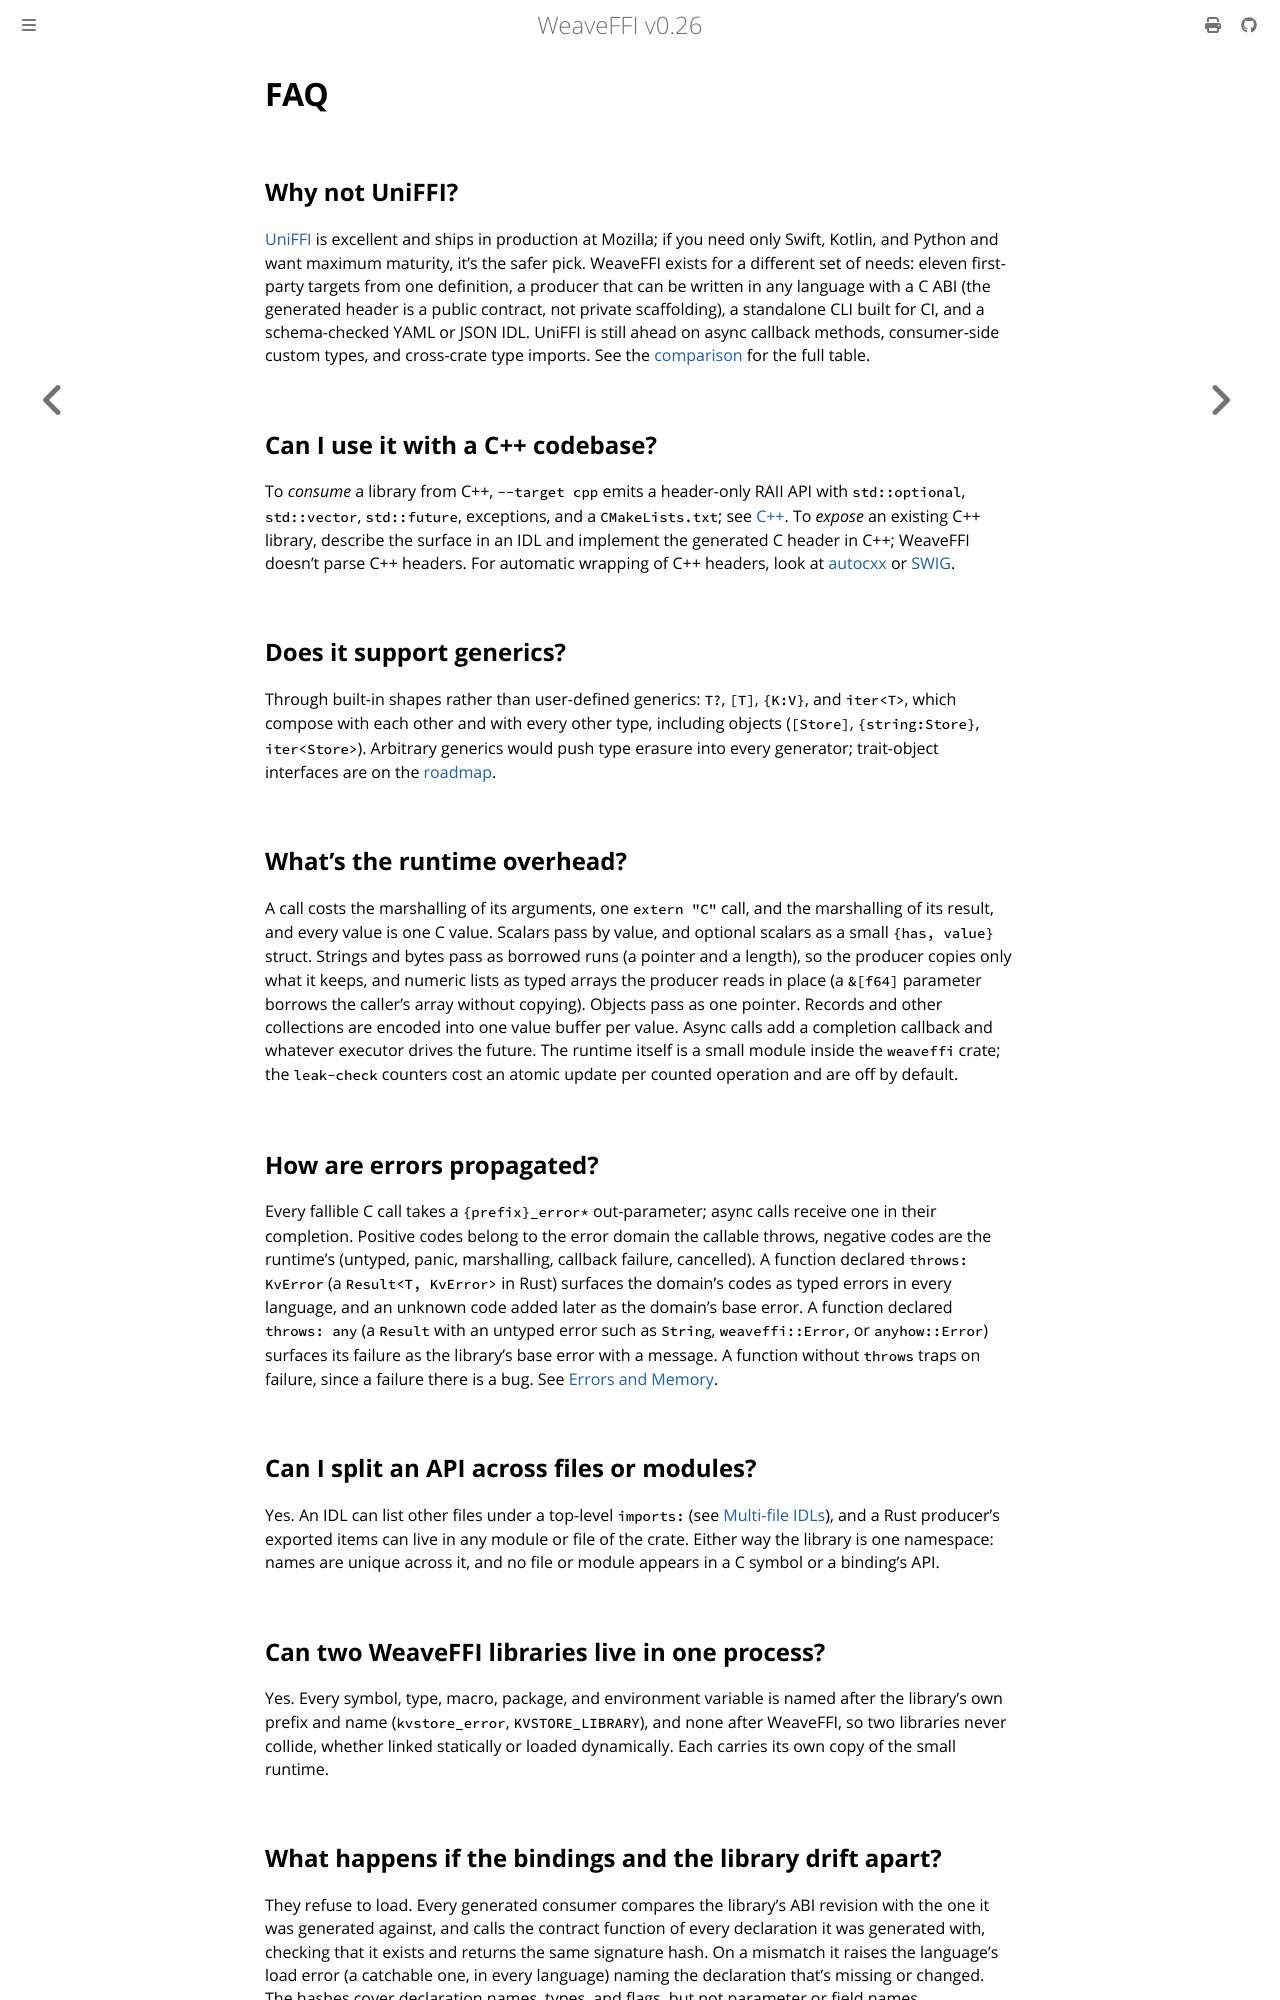

repository: weavefoundry/weaveffi · page: faq.html · generator: mdbook

# FAQ

## Why not UniFFI?

[UniFFI](https://mozilla.github.io/uniffi-rs/) is excellent and ships in
production at Mozilla; if you need only Swift, Kotlin, and Python and want
maximum maturity, it's the safer pick. WeaveFFI exists for a different set of
needs: eleven first-party targets from one definition, a producer that can be
written in any language with a C ABI (the generated header is a public
contract, not private scaffolding), a standalone CLI built for CI, and a
schema-checked YAML or JSON IDL. UniFFI is still ahead on async callback
methods, consumer-side custom types, and cross-crate type imports. See the
[comparison](comparison.md) for the full table.

## Can I use it with a C++ codebase?

To *consume* a library from C++, `--target cpp` emits a header-only RAII API
with `std::optional`, `std::vector`, `std::future`, exceptions, and a
`CMakeLists.txt`; see [C++](generators/cpp.md). To *expose* an existing C++
library, describe the surface in an IDL and implement the generated C header
in C++; WeaveFFI doesn't parse C++ headers. For automatic wrapping of C++
headers, look at [autocxx](https://github.com/google/autocxx) or
[SWIG](https://www.swig.org/).

## Does it support generics?

Through built-in shapes rather than user-defined generics: `T?`, `[T]`,
`{K:V}`, and `iter<T>`, which compose with each other and with every other
type, including objects (`[Store]`, `{string:Store}`, `iter<Store>`).
Arbitrary generics would push type erasure into every generator;
trait-object interfaces are on the [roadmap](roadmap.md).

## What's the runtime overhead?

A call costs the marshalling of its arguments, one `extern "C"` call, and the
marshalling of its result, and every value is one C value. Scalars pass by
value, and optional scalars as a small `{has, value}` struct. Strings and
bytes pass as borrowed runs (a pointer and a length), so the producer copies
only what it keeps, and numeric lists as typed arrays the producer reads in
place (a `&[f64]` parameter borrows the caller's array without copying).
Objects pass as one pointer. Records and other collections are encoded into
one value buffer per value. Async calls add a completion callback and
whatever executor drives the future. The runtime itself is a small module
inside the `weaveffi` crate; the `leak-check` counters cost an atomic update
per counted operation and are off by default.

## How are errors propagated?

Every fallible C call takes a `{prefix}_error*` out-parameter; async calls
receive one in their completion. Positive codes belong to the error domain
the callable throws, negative codes are the runtime's (untyped, panic,
marshalling, callback failure, cancelled). A function declared `throws:
KvError` (a `Result<T, KvError>` in Rust) surfaces the domain's codes as
typed errors in every language, and an unknown code added later as the
domain's base error. A function declared `throws: any` (a `Result` with an
untyped error such as `String`, `weaveffi::Error`, or `anyhow::Error`)
surfaces its failure as the library's base error with a message. A function without `throws` traps on
failure, since a failure there is a bug. See
[Errors and Memory](guides/errors-and-memory.md#domain-errors-and-the-trap-channel).

## Can I split an API across files or modules?

Yes. An IDL can list other files under a top-level `imports:` (see
[Multi-file IDLs](reference/idl.md#multi-file-idls)), and a Rust producer's
exported items can live in any module or file of the crate. Either way the
library is one namespace: names are unique across it, and no file or module
appears in a C symbol or a binding's API.

## Can two WeaveFFI libraries live in one process?

Yes. Every symbol, type, macro, package, and environment variable is named
after the library's own prefix and name (`kvstore_error`,
`KVSTORE_LIBRARY`), and none after WeaveFFI, so two libraries never
collide, whether linked statically or loaded dynamically. Each carries its
own copy of the small runtime.
